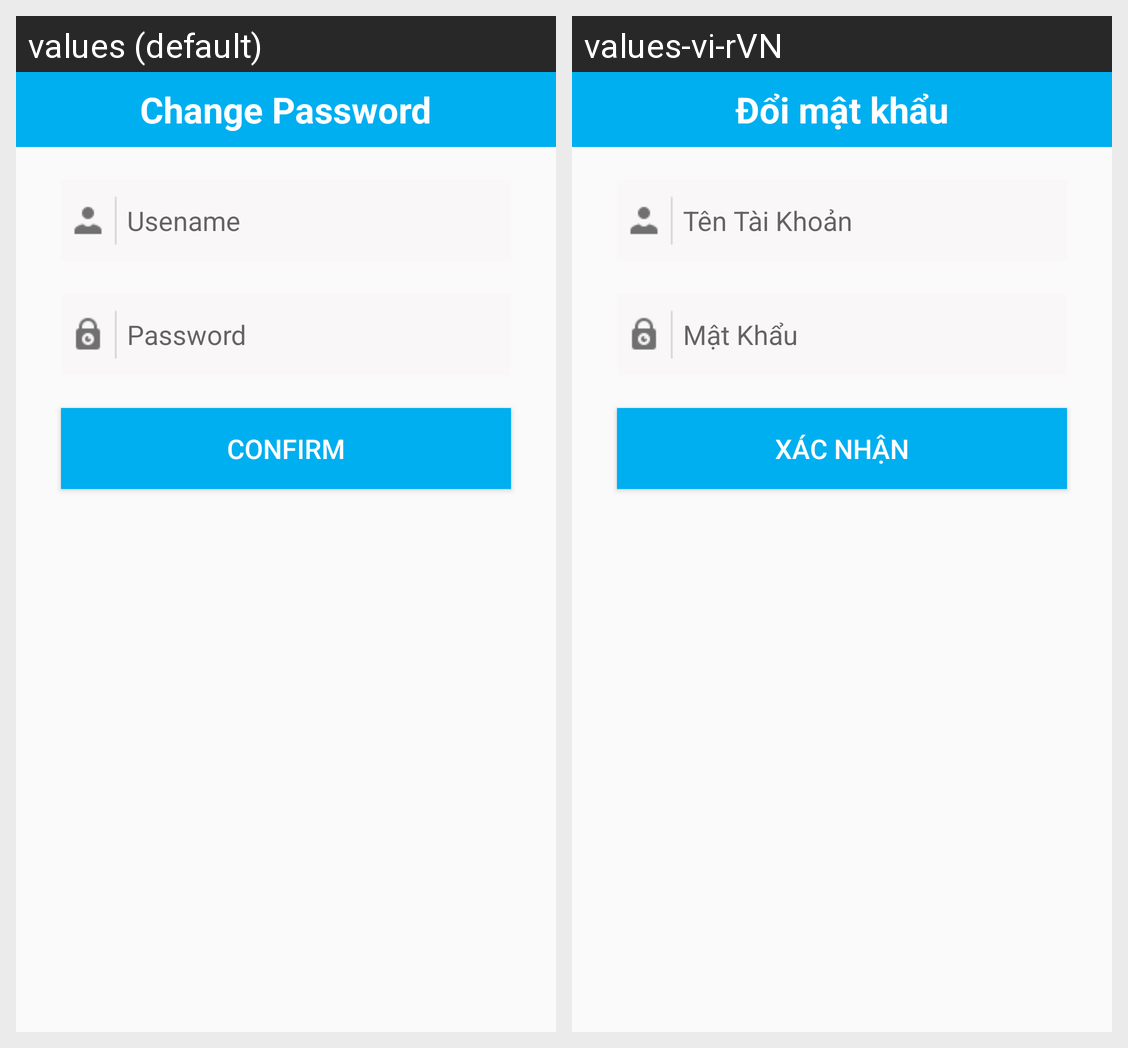

The Android screen above is rendered under two locales of the same app. Produce the string resources it draws, with the default and per-locale values.
Android screen res/layout/activity_doi_tai_khoan.xml rendered under 2 locales, left to right: values (default), values-vi-rVN. Device: Nexus 5 (rendered at 1080×1920; each locale shown at half size, 540×960, under a caption strip naming it); theme Khong.
Strings drawn on this screen, with the default value and each locale's value (text and hints the layout hard-codes, and strings that could not be matched under every locale, appear in the picture but are not listed):

Doimatkhau
  values: Change Password
  values-vi-rVN: Đổi mật khẩu

tentaikhoan
  values: Usename
  values-vi-rVN: Tên Tài Khoản

matkhau
  values: Password
  values-vi-rVN: Mật Khẩu

xacnhan
  values: Confirm
  values-vi-rVN: Xác nhận
